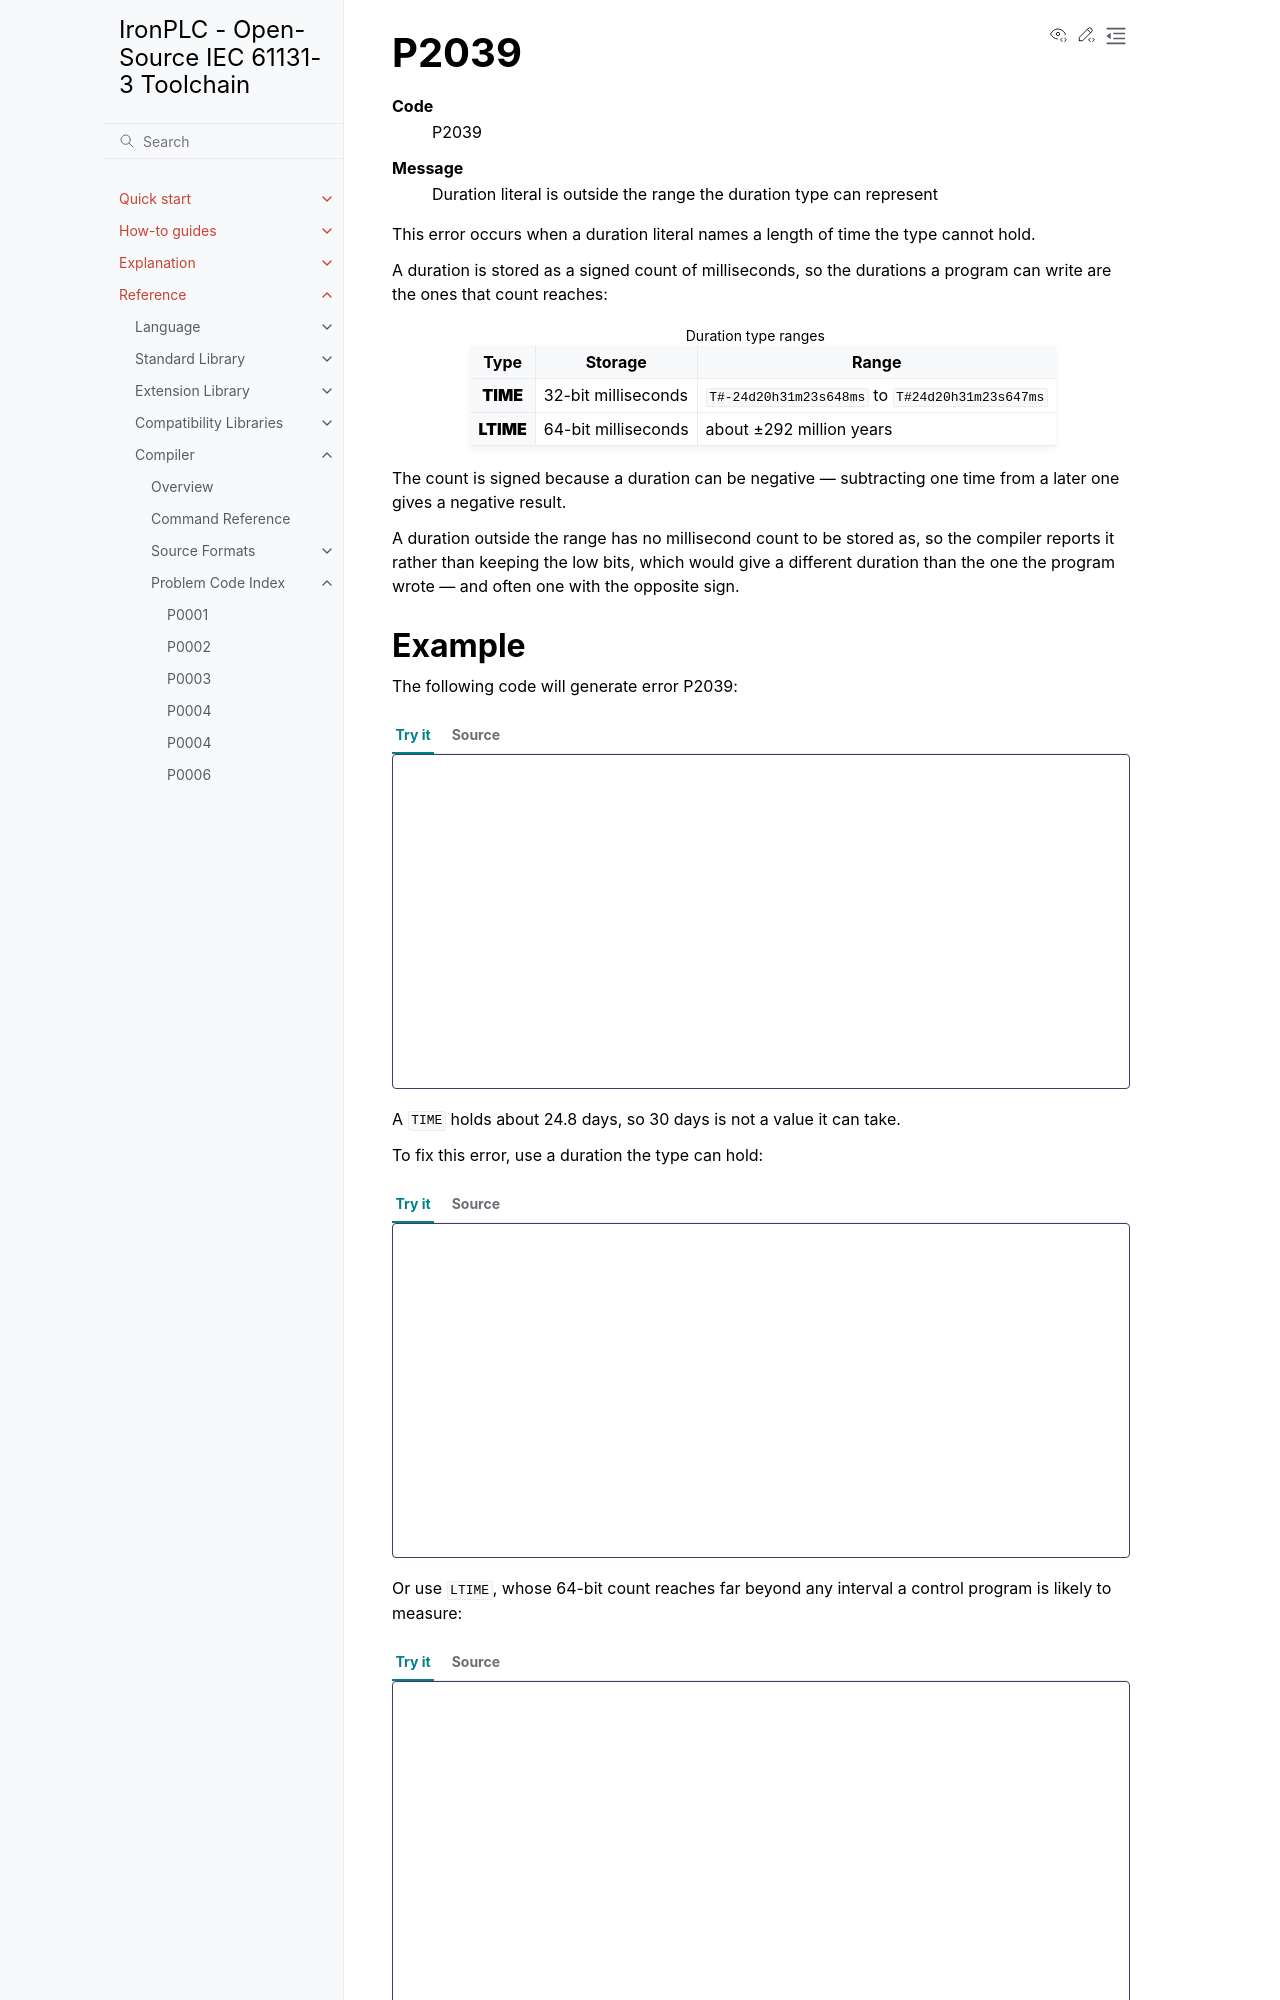

repository: ironplc/ironplc · page: reference/compiler/problems/P2039.html · generator: sphinx

=====
P2039
=====

.. problem-summary:: P2039

This error occurs when a duration literal names a length of time the type
cannot hold.

A duration is stored as a signed count of milliseconds, so the durations a
program can write are the ones that count reaches:

.. list-table:: Duration type ranges
   :header-rows: 1
   :stub-columns: 1

   * - Type
     - Storage
     - Range
   * - **TIME**
     - 32-bit milliseconds
     - ``T#-24d20h31m23s648ms`` to ``T#24d20h31m23s647ms``
   * - **LTIME**
     - 64-bit milliseconds
     - about ±292 million years

The count is signed because a duration can be negative — subtracting one time
from a later one gives a negative result.

A duration outside the range has no millisecond count to be stored as, so the
compiler reports it rather than keeping the low bits, which would give a
different duration than the one the program wrote — and often one with the
opposite sign.
